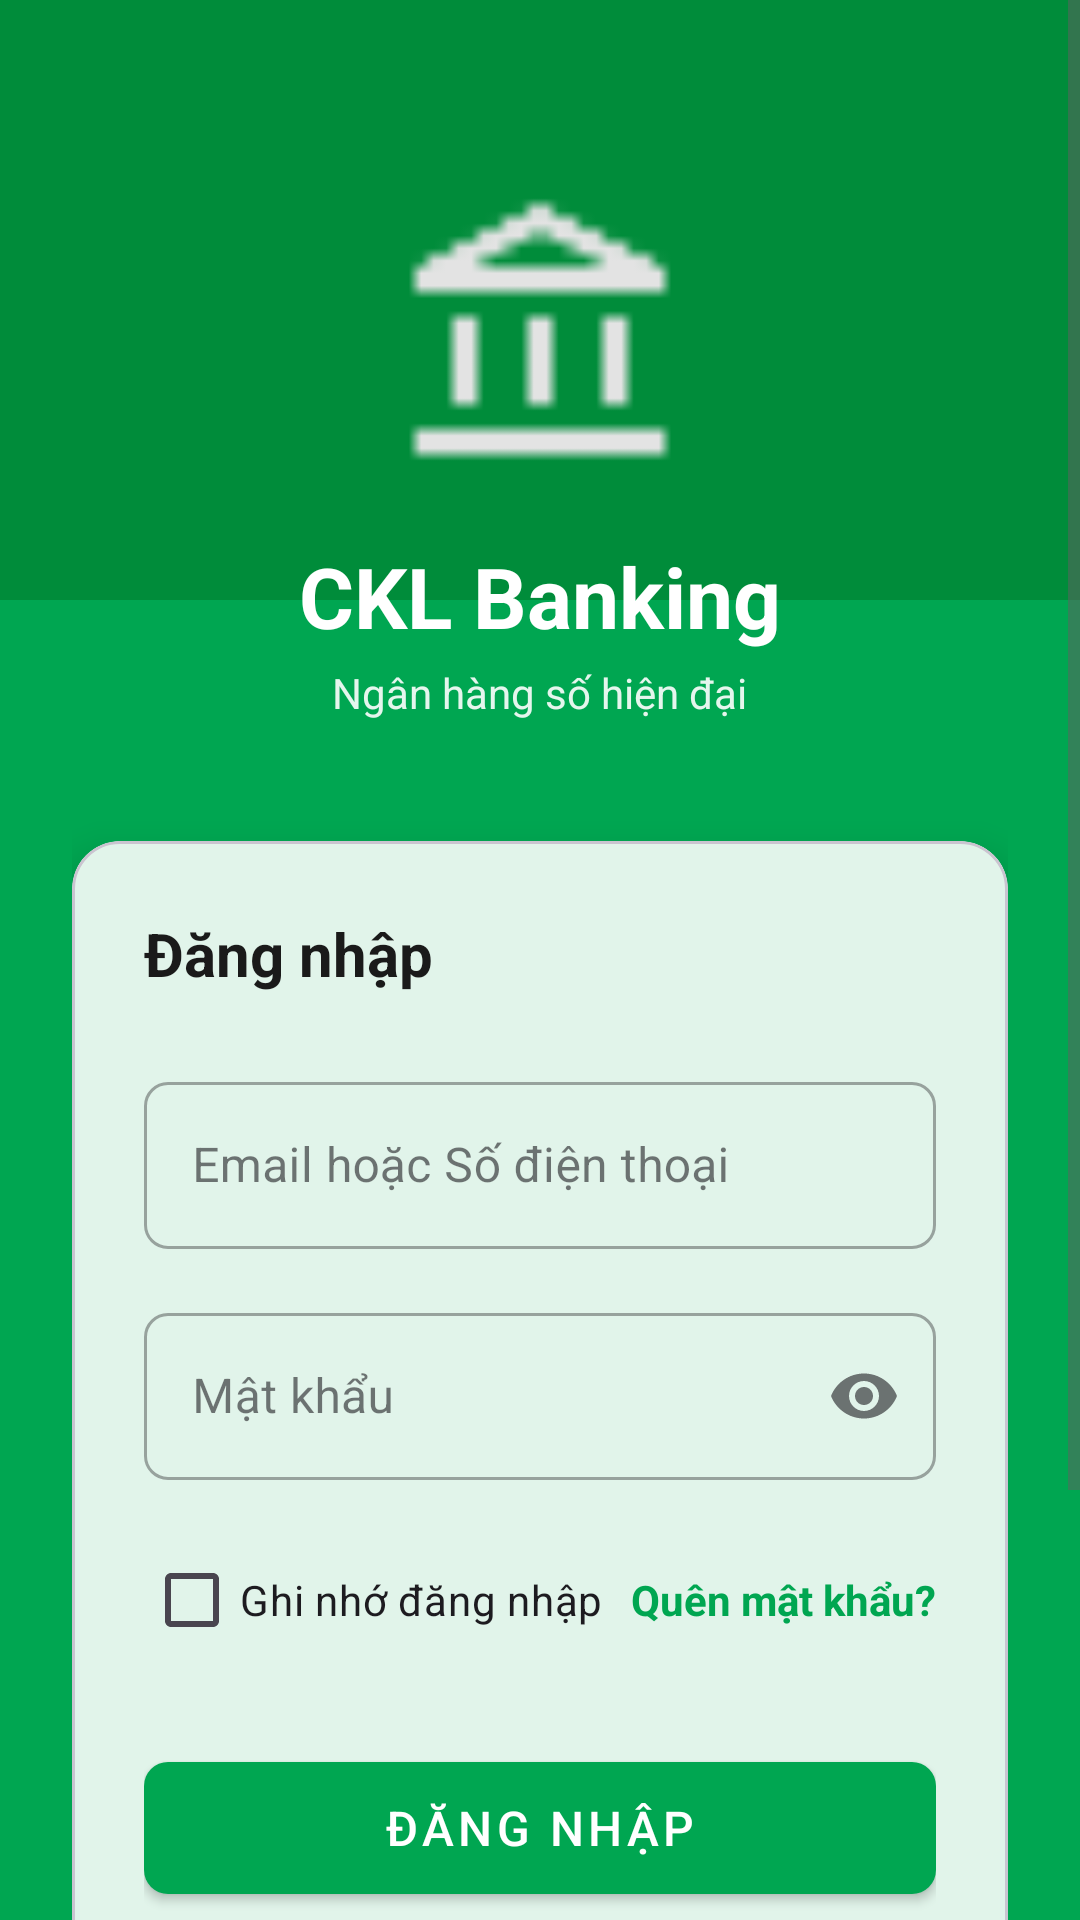

Here is an Android app screen rendered from its layout file. Give the layout XML and the strings, colors and styles it references.
<!-- AndroidManifest.xml: activity theme Theme.CKLBanking -->
<!-- res/layout/activity_login.xml -->
<?xml version="1.0" encoding="utf-8"?>
<androidx.constraintlayout.widget.ConstraintLayout
    xmlns:android="http://schemas.android.com/apk/res/android"
    xmlns:app="http://schemas.android.com/apk/res-auto"
    android:layout_width="match_parent"
    android:layout_height="match_parent"
    android:background="@color/primary">

    
    <View
        android:id="@+id/topDecoration"
        android:layout_width="match_parent"
        android:layout_height="200dp"
        android:background="@color/primary_dark"
        app:layout_constraintTop_toTopOf="parent"/>

    <ScrollView
        android:layout_width="match_parent"
        android:layout_height="match_parent">

        <LinearLayout
            android:layout_width="match_parent"
            android:layout_height="wrap_content"
            android:orientation="vertical"
            android:padding="24dp">

            
            <LinearLayout
                android:layout_width="match_parent"
                android:layout_height="wrap_content"
                android:orientation="vertical"
                android:gravity="center"
                android:layout_marginTop="40dp"
                android:layout_marginBottom="40dp">

                <ImageView
                    android:layout_width="100dp"
                    android:layout_height="100dp"
                    android:src="@drawable/ic_bank"
                    android:elevation="8dp"/>

                <TextView
                    android:layout_width="wrap_content"
                    android:layout_height="wrap_content"
                    android:text="CKL Banking"
                    android:textSize="28sp"
                    android:textStyle="bold"
                    android:textColor="@color/white"
                    android:layout_marginTop="16dp"/>

                <TextView
                    android:layout_width="wrap_content"
                    android:layout_height="wrap_content"
                    android:text="Ngân hàng số hiện đại"
                    android:textSize="14sp"
                    android:textColor="@color/white"
                    android:alpha="0.9"
                    android:layout_marginTop="4dp"/>
            </LinearLayout>

            
            <com.google.android.material.card.MaterialCardView
                android:layout_width="match_parent"
                android:layout_height="wrap_content"
                app:cardCornerRadius="16dp"
                app:cardElevation="8dp"
                app:cardBackgroundColor="@color/white">

                <LinearLayout
                    android:layout_width="match_parent"
                    android:layout_height="wrap_content"
                    android:orientation="vertical"
                    android:padding="24dp">

                    <TextView
                        android:layout_width="wrap_content"
                        android:layout_height="wrap_content"
                        android:text="Đăng nhập"
                        style="@style/TextTitle"
                        android:layout_marginBottom="24dp"/>

                    
                    <com.google.android.material.textfield.TextInputLayout
                        android:id="@+id/layoutUsername"
                        style="@style/InputField"
                        android:hint="Email hoặc Số điện thoại">

                        <com.google.android.material.textfield.TextInputEditText
                            android:id="@+id/editEmail"
                            android:layout_width="match_parent"
                            android:layout_height="wrap_content"
                            android:inputType="textEmailAddress"/>
                    </com.google.android.material.textfield.TextInputLayout>

                    
                    <com.google.android.material.textfield.TextInputLayout
                        android:id="@+id/layoutPassword"
                        style="@style/InputField"
                        android:hint="Mật khẩu"
                        app:endIconMode="password_toggle">

                        <com.google.android.material.textfield.TextInputEditText
                            android:id="@+id/editPassword"
                            android:layout_width="match_parent"
                            android:layout_height="wrap_content"
                            android:inputType="textPassword"/>
                    </com.google.android.material.textfield.TextInputLayout>

                    
                    <LinearLayout
                        android:layout_width="match_parent"
                        android:layout_height="wrap_content"
                        android:orientation="horizontal"
                        android:layout_marginBottom="24dp">

                        <com.google.android.material.checkbox.MaterialCheckBox
                            android:id="@+id/checkRememberMe"
                            android:layout_width="0dp"
                            android:layout_height="wrap_content"
                            android:layout_weight="1"
                            android:text="Ghi nhớ đăng nhập"
                            android:textSize="14sp"/>

                        <TextView
                            android:id="@+id/btnForgotPassword"
                            android:layout_width="wrap_content"
                            android:layout_height="wrap_content"
                            android:text="Quên mật khẩu?"
                            android:textSize="14sp"
                            android:textColor="@color/primary"
                            android:textStyle="bold"/>
                    </LinearLayout>

                    
                    <com.google.android.material.button.MaterialButton
                        android:id="@+id/btnLogin"
                        style="@style/ButtonPrimary"
                        android:text="Đăng nhập"/>

                    
                    <LinearLayout
                        android:layout_width="match_parent"
                        android:layout_height="wrap_content"
                        android:orientation="horizontal"
                        android:gravity="center"
                        android:layout_marginTop="16dp">

                        <View
                            android:layout_width="0dp"
                            android:layout_height="1dp"
                            android:layout_weight="1"
                            android:background="@color/text_hint"/>

                        <TextView
                            android:layout_width="wrap_content"
                            android:layout_height="wrap_content"
                            android:text="hoặc"
                            android:textSize="12sp"
                            android:textColor="@color/text_hint"
                            android:paddingHorizontal="8dp"/>

                        <View
                            android:layout_width="0dp"
                            android:layout_height="1dp"
                            android:layout_weight="1"
                            android:background="@color/text_hint"/>
                    </LinearLayout>

                    
                    <com.google.android.material.button.MaterialButton
                        android:id="@+id/btnBiometric"
                        style="@style/ButtonSecondary"
                        android:text="Đăng nhập bằng sinh trắc học"
                        android:textAllCaps="false"
                        android:layout_marginTop="16dp"/>
                </LinearLayout>
            </com.google.android.material.card.MaterialCardView>

            
            <LinearLayout
                android:layout_width="match_parent"
                android:layout_height="wrap_content"
                android:orientation="horizontal"
                android:gravity="center"
                android:layout_marginTop="24dp">

                <TextView
                    android:layout_width="wrap_content"
                    android:layout_height="wrap_content"
                    android:text="Chưa có tài khoản? "
                    android:textSize="14sp"
                    android:textColor="@color/white"/>

                <TextView
                    android:id="@+id/btnRegister"
                    android:layout_width="wrap_content"
                    android:layout_height="wrap_content"
                    android:text="Đăng ký ngay"
                    android:textSize="14sp"
                    android:textColor="@color/white"
                    android:textStyle="bold"/>
            </LinearLayout>
        </LinearLayout>
    </ScrollView>

    
    <com.google.android.material.progressindicator.CircularProgressIndicator
        android:id="@+id/progressBar"
        android:layout_width="wrap_content"
        android:layout_height="wrap_content"
        android:indeterminate="true"
        android:visibility="gone"
        app:layout_constraintTop_toTopOf="parent"
        app:layout_constraintBottom_toBottomOf="parent"
        app:layout_constraintStart_toStartOf="parent"
        app:layout_constraintEnd_toEndOf="parent"/>
</androidx.constraintlayout.widget.ConstraintLayout>
<!-- resources referenced by this layout -->
<resources>
  <color name="primary">#00A651</color>
  <color name="primary_dark">#008C3A</color>
  <color name="text_hint">#9E9E9E</color>
  <color name="white">#FFFFFFFF</color>
  <!-- drawable ic_bank: png bitmap (drawable, 322 bytes) -->
  <style name="ButtonPrimary" parent="Widget.MaterialComponents.Button">
          <item name="android:layout_width">match_parent</item>
          <item name="android:layout_height">56dp</item>
          <item name="android:textSize">16sp</item>
          <item name="android:textColor">@color/white</item>
          <item name="backgroundTint">@color/primary</item>
          <item name="cornerRadius">8dp</item>
      </style>
  <style name="ButtonSecondary" parent="Widget.MaterialComponents.Button.OutlinedButton">
          <item name="android:layout_width">match_parent</item>
          <item name="android:layout_height">wrap_content</item>
          <item name="android:minHeight">48dp</item>
          <item name="android:textSize">14sp</item>
          <item name="android:textColor">@color/primary</item>
          <item name="strokeColor">@color/primary</item>
          <item name="strokeWidth">1dp</item>
          <item name="cornerRadius">8dp</item>
          <item name="android:insetTop">0dp</item>
          <item name="android:insetBottom">0dp</item>
      </style>
  <style name="InputField" parent="Widget.MaterialComponents.TextInputLayout.OutlinedBox">
          <item name="android:layout_width">match_parent</item>
          <item name="android:layout_height">wrap_content</item>
          <item name="android:layout_marginBottom">16dp</item>
          <item name="boxCornerRadiusTopStart">8dp</item>
          <item name="boxCornerRadiusTopEnd">8dp</item>
          <item name="boxCornerRadiusBottomStart">8dp</item>
          <item name="boxCornerRadiusBottomEnd">8dp</item>
      </style>
  <style name="TextTitle">
          <item name="android:textSize">20sp</item>
          <item name="android:textColor">@color/text_primary</item>
          <item name="android:textStyle">bold</item>
      </style>
  <style name="Theme.CKLBanking" parent="Base.Theme.CKLBanking" />
  <color name="text_primary">#1A1A1A</color>
  <style name="Base.Theme.CKLBanking" parent="Theme.Material3.DayNight.NoActionBar">
          
          <item name="colorPrimary">@color/primary</item>
          <item name="colorPrimaryDark">@color/primary_dark</item>
          <item name="colorAccent">@color/accent</item>
          
          
          <item name="android:colorBackground">@color/background</item>
          <item name="colorSurface">@color/card_background</item>
          
          
          <item name="android:textColorPrimary">@color/text_primary</item>
          <item name="android:textColorSecondary">@color/text_secondary</item>
          <item name="android:textColorHint">@color/text_hint</item>
          
          
          <item name="android:statusBarColor">@color/primary_dark</item>
          <item name="android:windowLightStatusBar" tools:targetApi="m">false</item>
      </style>
  <color name="accent">#FFC107</color>
  <color name="background">#F1F8F4</color>
  <color name="card_background">#FFFFFF</color>
  <color name="text_secondary">#616161</color>
</resources>
